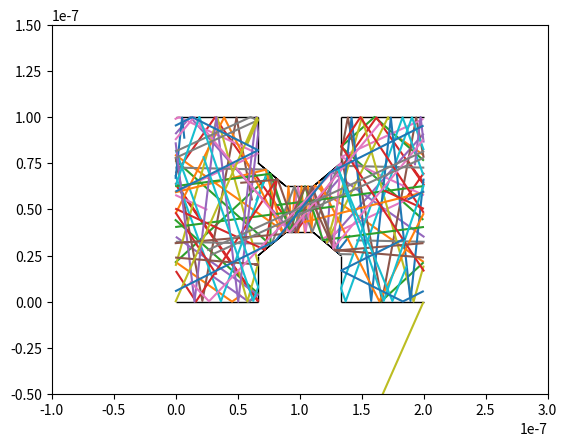

The script that saved this image:
import matplotlib.pyplot as plt
import numpy as np


def initElectrons(numElectrons, width, height, vtherm, polygons) :
	tempPosition = []
	tempVelocity = []
	paths = []

	for i in range(numElectrons) :
		# Generate random position
		valid = False
		while not valid :
			attemptPos = np.array([np.random.uniform(0, width),
						np.random.uniform(0, height)])
			valid = not isPointInPolys(polygons, attemptPos)
			if valid :
				tempPosition.append([[attemptPos[0],
							attemptPos[1]]])
		

		angle = np.random.uniform(0,2*np.pi)
		tempVelocity.append([[vtherm*np.cos(angle),
				vtherm*np.sin(angle)]])


	for i in range(numElectrons) :
		paths.append([[],[]])

	return np.array(tempPosition), np.array(tempVelocity), paths

def isPointInPolys(polygons, point) :
	for polygon in polygons :
		inPoly = True
		for wall in polygon :
			originToPoint = np.array([point[0] - wall[0],point[1] - wall[1]])
			wallVec = np.array([wall[3],-1*wall[2]])
			if np.dot(originToPoint, wallVec) > 0 :
				inPoly = False
				break
		if inPoly : return True
	return False
			
	

def iterate(plt,position, velocity, wallPos, wallVec, wallNorm, path) :

	# Collisions
	w = np.tile(wallPos.reshape(1,len(wallPos),2), (len(position),1,1))
	wv = np.tile(wallVec.reshape(1,len(wallVec),2), (len(position),1,1))

	e = np.tile(position, (1,len(wallPos),1))
	ev = np.tile(velocity, (1,len(wallPos),1))
	
	t = np.cross(w - e, wv) / np.cross(ev, wv)
	u = np.cross(w - e, ev) / np.cross(ev, wv)

	mask = (t > 0) * (t < 1) * (u > 0) * (u < 1)
	compressedMask = np.dot(mask, np.ones((len(mask[0]),1)))

	for i in range(0, len(mask)) :
		for j in range(0, len(mask[0])) :
			if(mask[i][j] == 1):
				velocity[i][0] = velocity[i][0] -  2*np.dot(velocity[i][0].reshape(1,2), wallNorm[j][0].reshape((2,1))) * wallNorm[j][0]

	for i in range(0,len(t)) :
		for j in range(len(t[0])) :
			if(t[i][j] > 0 and t[i][j] < 1 and u[i][j] > 0 and u[i][j] < 1) :
				x = position[i][0][0] + velocity[i][0][0] * t[i][j]
				y = position[i][0][1] + velocity[i][0][1] * t[i][j]
				#plt.plot([x,x], [y,y], 'x',markersize = 12)
				plt.plot([x,x], [y,y])

	position += velocity

	# Right periodic boundry
	rightMask = position[:,:,0] > width
	position[:,:,0] = (1-rightMask) * position[:,:,0] + rightMask * (position[:,:,0] - width)
	# Left periodic boundry
	leftMask = position[:,:,0] < 0
	position[:,:,0] = (1-leftMask) * position[:,:,0] + leftMask * (width + position[:,:,0])

	for i in range(0,len(position)) :
		if ~leftMask[i] and ~rightMask[i]:
			path[i][0].append(position[i][0][0])
			path[i][1].append(position[i][0][1])
		else :
			path[i][0].append(np.nan)
			path[i][1].append(np.nan)

def draw(plt, width, height, paths, edges) :
	ax = plt.gca()
	ax.set_xlim([0-width*0.5,width*1.5])
	ax.set_ylim([0-height*0.5,height*1.5])

	for path in paths :
		plt.plot(path[0], path[1])
	for edge in edges :
		#plt.arrow(edge[0], edge[1], edge[2], edge[3], head_width=2e-9, head_length=5e-9, width = 0.01e-9, fc='k', ec='k')
		plt.arrow(edge[0], edge[1], edge[2], edge[3], head_width=0.0, head_length=0.0, width = 0.01e-9, fc='k', ec='k')
	plt.show()

if __name__ == "__main__" :
	numElectrons = 20

	width = 200e-9
	height = 100e-9
	vtherm = 0.5e-9

	edges = [[0.0,height,width/3,0.0],
		[width/3,height,0.0,-height/4],
		[width/3,3*height/4,width/9,-height/8],
		[4*width/9,5*height/8,width/9,0.0],
		[5*width/9,5*height/8,width/9,height/8],
		[6*width/9,6*height/8,0.0,height/4],
		[6*width/9,height,width/3,0.0],
		[width,0.0,-width/3,0.0],
		[2*width/3,0.0,0.0,height/4],
		[2*width/3,height/4,-width/9,height/8],
		[5*width/9,3*height/8,-width/9,0.0],
		[4*width/9,3*height/8,-width/9,-height/8],
		[3*width/9,2*height/8,0.0,-height/4],
		[3*width/9,0.0,-width/3,0.0]]

	polys = [[[width/3,height,0.0,-height/4],
		[width/3,3*height/4,width/9,-height/8],
		[4*width/9,5*height/8,width/9,0.0],
		[5*width/9,5*height/8,width/9,height/8],
		[6*width/9,6*height/8,0.0,height/4]],
		[[2*width/3,0.0,0.0,height/4],
		[2*width/3,height/4,-width/9,height/8],
		[5*width/9,3*height/8,-width/9,0.0],
		[4*width/9,3*height/8,-width/9,-height/8],
		[3*width/9,2*height/8,0.0,-height/4]]]

	wallPosTemp = []
	wallVecTemp = []
	for edge in edges :
		wallPosTemp.append([edge[0:2]])
		wallVecTemp.append([edge[2:4]])
	wallPos = np.array(wallPosTemp)
	wallVec = np.array(wallVecTemp)

	wallNormTemp = []
	for wall in wallVec :
		length = np.sqrt(wall[0][0]**2 + wall[0][1]**2)
		x = wall[0][1] / length
		y = -1.0 * wall[0][0] / length
		wallNormTemp.append([[x,y]])

	wallNorm = np.array(wallNormTemp)

	position, velocity, path = initElectrons(numElectrons, width, height, vtherm, polys)
	for i in range(1000) :
		iterate(plt, position, velocity, wallPos, wallVec, wallNorm, path)
	draw(plt, width, height, path, edges)
